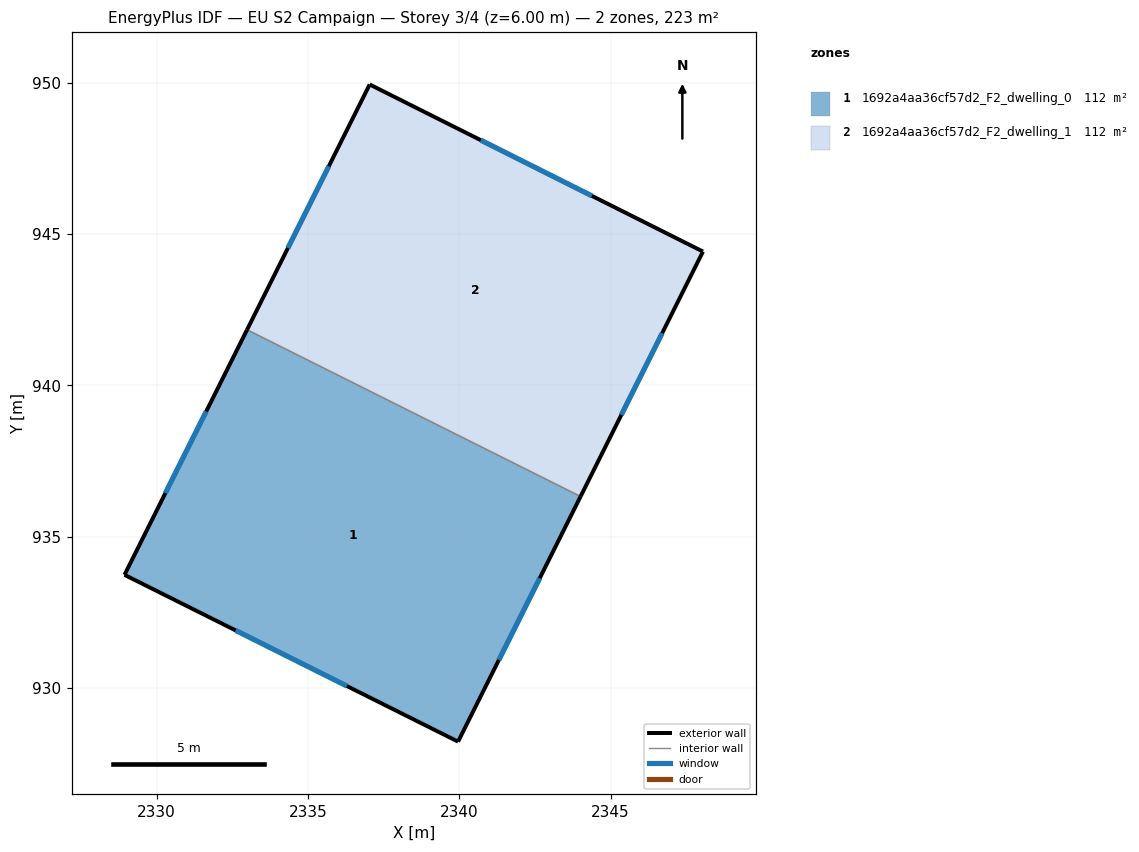
=== STOREY PLAN SPEC (per zone: floor XY polygon, exterior-wall plan segments, windows/doors) ===
zone 1: 1692a4aa36cf57d2_F2_dwelling_0  (111.5 m²)
  floor: (2344.01, 936.33) (2339.96, 928.23) (2328.94, 933.74) (2332.99, 941.84)
  exterior wall: (2339.96, 928.23) – (2344.01, 936.33)  [9.1 m]
    window: (2341.31, 930.93) – (2342.66, 933.63)  [3.0 m²]
  exterior wall: (2328.94, 933.74) – (2339.96, 928.23)  [12.3 m]
    window: (2332.61, 931.91) – (2336.29, 930.07)  [4.1 m²]
  exterior wall: (2332.99, 941.84) – (2328.94, 933.74)  [9.1 m]
    window: (2331.64, 939.14) – (2330.29, 936.44)  [3.0 m²]
  interior walls: 1
zone 2: 1692a4aa36cf57d2_F2_dwelling_1  (111.5 m²)
  floor: (2348.05, 944.42) (2344.01, 936.33) (2332.99, 941.84) (2337.04, 949.94)
  exterior wall: (2337.04, 949.94) – (2332.99, 941.84)  [9.1 m]
    window: (2335.69, 947.24) – (2334.34, 944.54)  [3.0 m²]
  exterior wall: (2348.05, 944.42) – (2337.04, 949.94)  [12.3 m]
    window: (2344.38, 946.26) – (2340.71, 948.10)  [4.1 m²]
  exterior wall: (2344.01, 936.33) – (2348.05, 944.42)  [9.0 m]
    window: (2345.36, 939.03) – (2346.70, 941.73)  [3.0 m²]
  interior walls: 1

=== DERIVED (storey summary) ===
Building: EU S2 Campaign
Storey: 3 of 4  (floor level z = 6.00 m)
Storey gross floor area: 223.0 m²
Zones on this storey: 2
  - 1692a4aa36cf57d2_F2_dwelling_0: floor 111.5 m²; exterior wall 30.4 m (91.3 m²); 3 window(s) 10.1 m²; WWR 11.1%
  - 1692a4aa36cf57d2_F2_dwelling_1: floor 111.5 m²; exterior wall 30.4 m (91.3 m²); 3 window(s) 10.1 m²; WWR 11.1%
Zone adjacency (shared interzone walls):
  - 1692a4aa36cf57d2_F2_dwelling_0 ↔ 1692a4aa36cf57d2_F2_dwelling_1